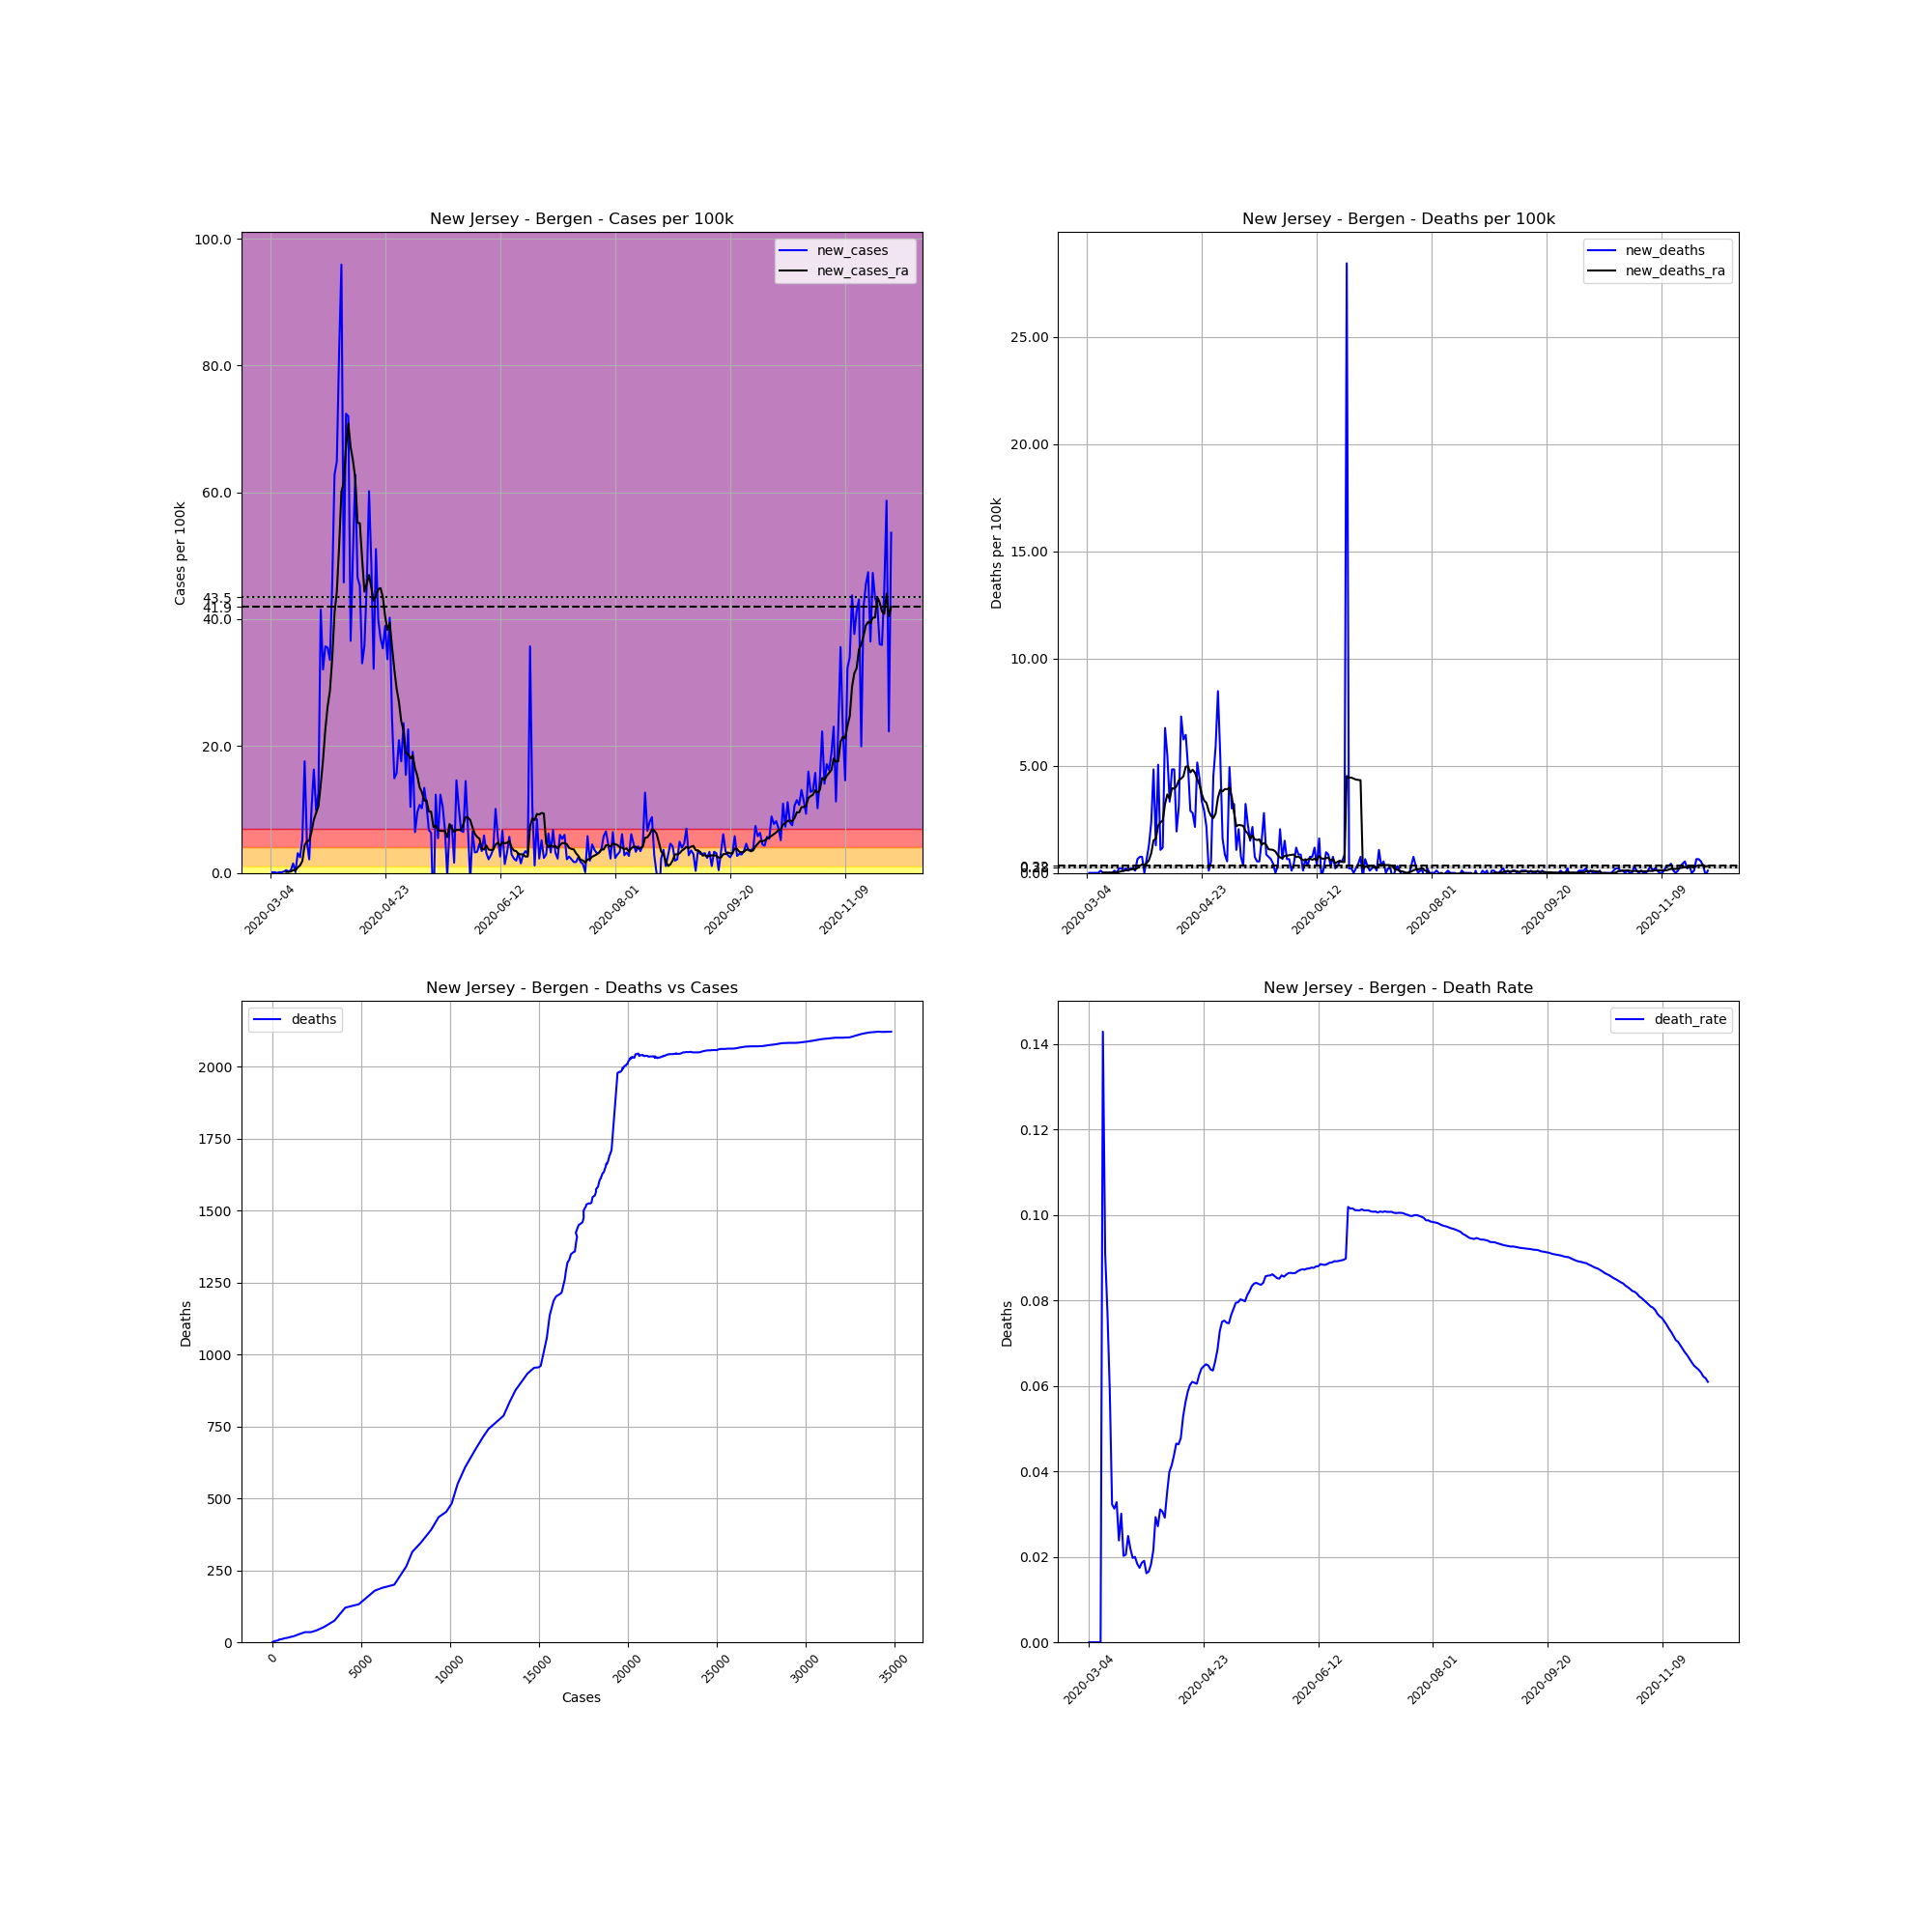

Data behind this chart, as committed beside it:
, date, county, state, fips, cases, deaths, COUNTY, STNAME, CTYNAME, POPESTIMATE2019, cases_per_100k, deaths_per_100k, death_rate, new_cases, new_deaths, new_cases_ra, new_deaths_ra
9430, 2020-03-04, Bergen, New Jersey, 34003, 1, 0.0, 3, New Jersey, Bergen, 932202, 0.1073, 0.0, 0.0, , , , 
9431, 2020-03-05, Bergen, New Jersey, 34003, 2, 0.0, 3, New Jersey, Bergen, 932202, 0.2145, 0.0, 0.0, 0.1073, 0.0, , 
9432, 2020-03-06, Bergen, New Jersey, 34003, 3, 0.0, 3, New Jersey, Bergen, 932202, 0.3218, 0.0, 0.0, 0.1073, 0.0, , 
9433, 2020-03-07, Bergen, New Jersey, 34003, 3, 0.0, 3, New Jersey, Bergen, 932202, 0.3218, 0.0, 0.0, 0.0, 0.0, , 
9434, 2020-03-08, Bergen, New Jersey, 34003, 4, 0.0, 3, New Jersey, Bergen, 932202, 0.4291, 0.0, 0.0, 0.1073, 0.0, , 
9435, 2020-03-09, Bergen, New Jersey, 34003, 5, 0.0, 3, New Jersey, Bergen, 932202, 0.5364, 0.0, 0.0, 0.1073, 0.0, , 
9436, 2020-03-10, Bergen, New Jersey, 34003, 7, 1.0, 3, New Jersey, Bergen, 932202, 0.7509, 0.1073, 0.1429, 0.2145, 0.1073, , 
9437, 2020-03-11, Bergen, New Jersey, 34003, 11, 1.0, 3, New Jersey, Bergen, 932202, 1.18, 0.1073, 0.09091, 0.4291, 0.0, 0.1532, 0.01532
9438, 2020-03-12, Bergen, New Jersey, 34003, 13, 1.0, 3, New Jersey, Bergen, 932202, 1.395, 0.1073, 0.07692, 0.2145, 0.0, 0.1686, 0.01532
9439, 2020-03-13, Bergen, New Jersey, 34003, 17, 1.0, 3, New Jersey, Bergen, 932202, 1.824, 0.1073, 0.05882, 0.4291, 0.0, 0.2145, 0.01532
9440, 2020-03-14, Bergen, New Jersey, 34003, 31, 1.0, 3, New Jersey, Bergen, 932202, 3.325, 0.1073, 0.03226, 1.502, 0.0, 0.4291, 0.01532
9441, 2020-03-15, Bergen, New Jersey, 34003, 32, 1.0, 3, New Jersey, Bergen, 932202, 3.433, 0.1073, 0.03125, 0.1073, 0.0, 0.4291, 0.01532
9442, 2020-03-16, Bergen, New Jersey, 34003, 61, 2.0, 3, New Jersey, Bergen, 932202, 6.544, 0.2145, 0.03279, 3.111, 0.1073, 0.8582, 0.03065
9443, 2020-03-17, Bergen, New Jersey, 34003, 84, 2.0, 3, New Jersey, Bergen, 932202, 9.011, 0.2145, 0.02381, 2.467, 0.0, 1.18, 0.01532
9444, 2020-03-18, Bergen, New Jersey, 34003, 133, 4.0, 3, New Jersey, Bergen, 932202, 14.27, 0.4291, 0.03008, 5.256, 0.2145, 1.87, 0.04597
9445, 2020-03-19, Bergen, New Jersey, 34003, 297, 6.0, 3, New Jersey, Bergen, 932202, 31.86, 0.6436, 0.0202, 17.59, 0.2145, 4.352, 0.07662
9446, 2020-03-20, Bergen, New Jersey, 34003, 342, 7.0, 3, New Jersey, Bergen, 932202, 36.69, 0.7509, 0.02047, 4.827, 0.1073, 4.981, 0.09195
9447, 2020-03-21, Bergen, New Jersey, 34003, 362, 9.0, 3, New Jersey, Bergen, 932202, 38.83, 0.9655, 0.02486, 2.145, 0.2145, 5.072, 0.1226
9448, 2020-03-22, Bergen, New Jersey, 34003, 457, 10.0, 3, New Jersey, Bergen, 932202, 49.02, 1.073, 0.02188, 10.19, 0.1073, 6.513, 0.1379
9449, 2020-03-23, Bergen, New Jersey, 34003, 609, 12.0, 3, New Jersey, Bergen, 932202, 65.33, 1.287, 0.0197, 16.31, 0.2145, 8.398, 0.1532
9450, 2020-03-24, Bergen, New Jersey, 34003, 701, 14.0, 3, New Jersey, Bergen, 932202, 75.2, 1.502, 0.01997, 9.869, 0.2145, 9.455, 0.1839
9451, 2020-03-25, Bergen, New Jersey, 34003, 819, 15.0, 3, New Jersey, Bergen, 932202, 87.86, 1.609, 0.01832, 12.66, 0.1073, 10.51, 0.1686
9452, 2020-03-26, Bergen, New Jersey, 34003, 1206, 21.0, 3, New Jersey, Bergen, 932202, 129.4, 2.253, 0.01741, 41.51, 0.6436, 13.93, 0.2299
9453, 2020-03-27, Bergen, New Jersey, 34003, 1505, 28.0, 3, New Jersey, Bergen, 932202, 161.4, 3.004, 0.0186, 32.07, 0.7509, 17.82, 0.3218
9454, 2020-03-28, Bergen, New Jersey, 34003, 1838, 35.0, 3, New Jersey, Bergen, 932202, 197.2, 3.755, 0.01904, 35.72, 0.7509, 22.62, 0.3984
9455, 2020-03-29, Bergen, New Jersey, 34003, 2169, 35.0, 3, New Jersey, Bergen, 932202, 232.7, 3.755, 0.01614, 35.51, 0.0, 26.24, 0.3831
9456, 2020-03-30, Bergen, New Jersey, 34003, 2482, 41.0, 3, New Jersey, Bergen, 932202, 266.3, 4.398, 0.01652, 33.58, 0.6436, 28.7, 0.4444
9457, 2020-03-31, Bergen, New Jersey, 34003, 2909, 53.0, 3, New Jersey, Bergen, 932202, 312.1, 5.685, 0.01822, 45.81, 1.287, 33.84, 0.5977
9458, 2020-04-01, Bergen, New Jersey, 34003, 3494, 75.0, 3, New Jersey, Bergen, 932202, 374.8, 8.045, 0.02147, 62.75, 2.36, 40.99, 0.9195
9459, 2020-04-02, Bergen, New Jersey, 34003, 4099, 120.0, 3, New Jersey, Bergen, 932202, 439.7, 12.87, 0.02928, 64.9, 4.827, 44.33, 1.517
9460, 2020-04-03, Bergen, New Jersey, 34003, 4866, 132.0, 3, New Jersey, Bergen, 932202, 522, 14.16, 0.02713, 82.28, 1.287, 51.51, 1.594
9461, 2020-04-04, Bergen, New Jersey, 34003, 5760, 179.0, 3, New Jersey, Bergen, 932202, 617.9, 19.2, 0.03108, 95.9, 5.042, 60.1, 2.207
9462, 2020-04-05, Bergen, New Jersey, 34003, 6187, 189.0, 3, New Jersey, Bergen, 932202, 663.7, 20.27, 0.03055, 45.81, 1.073, 61.57, 2.36
9463, 2020-04-06, Bergen, New Jersey, 34003, 6862, 200.0, 3, New Jersey, Bergen, 932202, 736.1, 21.45, 0.02915, 72.41, 1.18, 67.12, 2.437
9464, 2020-04-07, Bergen, New Jersey, 34003, 7533, 263.0, 3, New Jersey, Bergen, 932202, 808.1, 28.21, 0.03491, 71.98, 6.758, 70.86, 3.218
9465, 2020-04-08, Bergen, New Jersey, 34003, 7874, 314.0, 3, New Jersey, Bergen, 932202, 844.7, 33.68, 0.03988, 36.58, 5.471, 67.12, 3.663
9466, 2020-04-09, Bergen, New Jersey, 34003, 8343, 345.0, 3, New Jersey, Bergen, 932202, 895, 37.01, 0.04135, 50.31, 3.325, 65.04, 3.448
9467, 2020-04-10, Bergen, New Jersey, 34003, 8928, 390.0, 3, New Jersey, Bergen, 932202, 957.7, 41.84, 0.04368, 62.75, 4.827, 62.25, 3.954
9468, 2020-04-11, Bergen, New Jersey, 34003, 9362, 435.0, 3, New Jersey, Bergen, 932202, 1004, 46.66, 0.04646, 46.56, 4.827, 55.2, 3.923
9469, 2020-04-12, Bergen, New Jersey, 34003, 9784, 453.0, 3, New Jersey, Bergen, 932202, 1050, 48.59, 0.0463, 45.27, 1.931, 55.12, 4.046
9470, 2020-04-13, Bergen, New Jersey, 34003, 10092, 482.0, 3, New Jersey, Bergen, 932202, 1083, 51.71, 0.04776, 33.04, 3.111, 49.5, 4.322
9471, 2020-04-14, Bergen, New Jersey, 34003, 10426, 550.0, 3, New Jersey, Bergen, 932202, 1118, 59, 0.05275, 35.83, 7.295, 44.33, 4.398
9472, 2020-04-15, Bergen, New Jersey, 34003, 10848, 608.0, 3, New Jersey, Bergen, 932202, 1164, 65.22, 0.05605, 45.27, 6.222, 45.58, 4.505
9473, 2020-04-16, Bergen, New Jersey, 34003, 11409, 668.0, 3, New Jersey, Bergen, 932202, 1224, 71.66, 0.05855, 60.18, 6.436, 46.99, 4.95
9474, 2020-04-17, Bergen, New Jersey, 34003, 11863, 714.0, 3, New Jersey, Bergen, 932202, 1273, 76.59, 0.06019, 48.7, 4.935, 44.98, 4.965
9475, 2020-04-18, Bergen, New Jersey, 34003, 12163, 741.0, 3, New Jersey, Bergen, 932202, 1305, 79.49, 0.06092, 32.18, 2.896, 42.92, 4.689
9476, 2020-04-19, Bergen, New Jersey, 34003, 12639, 767.0, 3, New Jersey, Bergen, 932202, 1356, 82.28, 0.06069, 51.06, 2.789, 43.75, 4.812
9477, 2020-04-20, Bergen, New Jersey, 34003, 13011, 787.0, 3, New Jersey, Bergen, 932202, 1396, 84.42, 0.06049, 39.91, 2.145, 44.73, 4.674
9478, 2020-04-21, Bergen, New Jersey, 34003, 13356, 835.0, 3, New Jersey, Bergen, 932202, 1433, 89.57, 0.06252, 37.01, 5.149, 44.9, 4.368
9479, 2020-04-22, Bergen, New Jersey, 34003, 13686, 876.0, 3, New Jersey, Bergen, 932202, 1468, 93.97, 0.06401, 35.4, 4.398, 43.49, 4.107
9480, 2020-04-23, Bergen, New Jersey, 34003, 14049, 907.0, 3, New Jersey, Bergen, 932202, 1507, 97.3, 0.06456, 38.94, 3.325, 40.46, 3.663
9481, 2020-04-24, Bergen, New Jersey, 34003, 14363, 934.0, 3, New Jersey, Bergen, 932202, 1541, 100.2, 0.06503, 33.68, 2.896, 38.31, 3.371
9482, 2020-04-25, Bergen, New Jersey, 34003, 14738, 954.0, 3, New Jersey, Bergen, 932202, 1581, 102.3, 0.06473, 40.23, 2.145, 39.46, 3.264
9483, 2020-04-26, Bergen, New Jersey, 34003, 14965, 955.0, 3, New Jersey, Bergen, 932202, 1605, 102.4, 0.06382, 24.35, 0.1073, 35.65, 2.881
9484, 2020-04-27, Bergen, New Jersey, 34003, 15104, 960.0, 3, New Jersey, Bergen, 932202, 1620, 103, 0.06356, 14.91, 0.5364, 32.07, 2.651
9485, 2020-04-28, Bergen, New Jersey, 34003, 15251, 1002, 3, New Jersey, Bergen, 932202, 1636, 107.5, 0.0657, 15.77, 4.505, 29.04, 2.559
9486, 2020-04-29, Bergen, New Jersey, 34003, 15446, 1057, 3, New Jersey, Bergen, 932202, 1657, 113.4, 0.06843, 20.92, 5.9, 26.97, 2.774
9487, 2020-04-30, Bergen, New Jersey, 34003, 15610, 1136, 3, New Jersey, Bergen, 932202, 1675, 121.9, 0.07277, 17.59, 8.475, 23.92, 3.509
9488, 2020-05-01, Bergen, New Jersey, 34003, 15830, 1187, 3, New Jersey, Bergen, 932202, 1698, 127.3, 0.07498, 23.6, 5.471, 22.48, 3.877
9489, 2020-05-02, Bergen, New Jersey, 34003, 15974, 1202, 3, New Jersey, Bergen, 932202, 1714, 128.9, 0.07525, 15.45, 1.609, 18.94, 3.801
... 211 more rows
